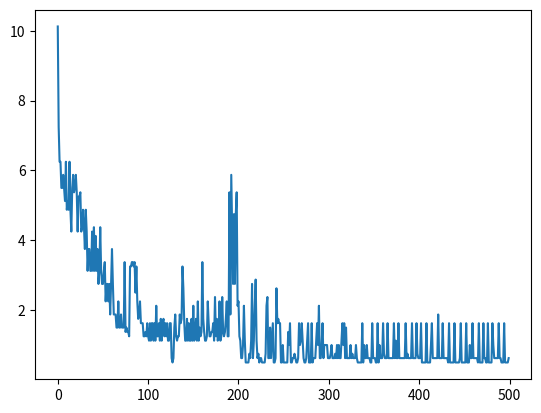

Recreate this plot in Python.
import math
import random
from copy import deepcopy
import json
import time

start = time.time()
neuronThreshold = 1

if True:  #  input("Use defaults? ") == "yes":
    random.seed(1)
    synapseNumber = 4
    network = [3, 5, 1]
    simulationTime = 25
    encodingInterval = 6
    refractorinessDecay = 80
    latestOutputSpike = 16
else:
    random.seed(int(input("Random seed? ")))
    synapseNumber = int(input("Number of Synapses?"))
    network = []
    network.append(3)
    hiddenLayer = int(input("Number of Hidden Layers?"))
    for x in range(1, hiddenLayer + 1):
        network.append(int(input("Number of Neurons in Hidden Layer " + str(x) + "?")))
    network.append(1)
    # describing network structure as neurons per layer
    simulationTime = float(input("Simulation Time?"))
    encodingInterval = float(input("Encoding Interval?"))
    refractorinessDecay = float(input("Refractoriness Decay?"))
    latestOutputSpike = int(input("Latest Output Spike?"))

synapseWeight = []
for w in range(1, len(network)):
    outputNeuronWeight = []
    for x in range(0, network[w]):  # w: 1--len
        inputNeuronWeight = []
        for y in range(0, network[w - 1]):  # w-1: 0--len-1
            synapsesPerConnection = []
            for z in range(0, synapseNumber):
                synapsesPerConnection.append(1)
            inputNeuronWeight.append(synapsesPerConnection)
        outputNeuronWeight.append(inputNeuronWeight)
    synapseWeight.append(outputNeuronWeight)
# Organization of synapse weights:
# > layer
#   > number of neuron in layer
#     > number of layer inputted from
#       > synapse number
neuronInput = []
for x in range(0, network[0]):
    neuronInput.append([0])
synapseDelayDelta = int(latestOutputSpike / synapseNumber)
synapseDelay = [1 + (n * synapseDelayDelta) for n in range(synapseNumber)]
# calculating synapse delays so that they cover the simulation time
timeDecay = encodingInterval + 1
# setting time decay based on encoding interval


def alpha(t):
    if t > 0:
        return (t / timeDecay) * math.exp(1 - (t/timeDecay))
    else:
        return 0


def refractoriness(time):
    if time > 0:
        return -2 * neuronThreshold * math.exp(-time/refractorinessDecay)
    else:
        return 0


def runNetwork(neuronInput):
    for a in range(0, len(network) - 1):
        outputNeuronNetworkOutput = []
        layerInternalState = []
        for b in range(0, network[a + 1]):
            # placeholder for outputs
            time = 0
            # counter for time
            output = []
            neuronInternalState = []
            while time <= simulationTime:
                activationFunction = (time > min(min(neuronInput)))
                internalState = 0
                if len(output) > 0:
                    activationFunction = ((time - output[-1]) > 2)
                    # heuristic rule: prevent spikes that are <= 2 ms apart
                if a == (len(network) - 2):
                    activationFunction *= (1 - len(output))
                if activationFunction == 1:
                    for x in range(0, network[a]):
                        for y in range(0, synapseNumber):
                            for z in range(0, len(neuronInput[x])):
                                adjustedTime = -neuronInput[x][z] - synapseDelay[y] + time
                                internalState += synapseWeight[a][b][x][y] * alpha(adjustedTime)
            # summing alpha function values for all received inputs to a neuron
            # an input is recieved from the previous layer when the sum of the
            # input time and the delay is equal to the time
                    if (len(output) > 0)*(internalState > 1):
                        internalState += refractoriness(time - output[-1])
                # adding the refractoriness term for the most recent output
                    if internalState > neuronThreshold:
                        output.append(time)
                # storing output time if the neuron outputs
                neuronInternalState.append(internalState)
                if time == simulationTime:
                    if len(output) == 0:
                        output.append(neuronInternalState.index(max(neuronInternalState)))
                        # heuristic rule
                    layerOutput.append(output)
                time = time + 1
            layerInternalState.append(neuronInternalState)
            outputNeuronNetworkOutput.append(output)
        networkInternalState.append(layerInternalState)
        neuronInput = deepcopy(layerOutput)
        networkOutput.append(outputNeuronNetworkOutput)


layerOutput = []
networkOutput = [deepcopy(neuronInput)]
networkInternalState = []
runNetwork(neuronInput)
sumSynapseWeight = 0
weightNumber = 0
for w in range (1, len(network)):
  for x in range (0, network[w]):
    for y in range (0, network[w-1]):
      for z in range (0, synapseNumber):
        synapseWeight[w-1][x][y][z] = random.uniform(1.0,10.0)
        sumSynapseWeight = sumSynapseWeight + synapseWeight[w-1][x][y][z]
        weightNumber = weightNumber + 1
meanSynapseWeight = sumSynapseWeight / weightNumber
# randomizing synapse weights
# calculating average synapse weight
for w in range (1, len(network)):
  for x in range (0, network[w]):
    for y in range (0, network[w-1]):
      for z in range (0, synapseNumber):
        synapseWeight[w-1][x][y][z] /= (meanSynapseWeight * layerOutput[-1][0])
# reducing the synapse weights based on the average and network output
# reduces the number of outputs from each neuron
# print("Network Outputs: " + str(networkOutput))
learningRate = 0.005  # float(input("Learning Rate?"))
maxEpoch = 500  # int(input("Max Epochs?"))
iteration = 1
errorTime = []
inputData = [[[0],[0],[0]],[[0],[6],[0]],[[6],[0],[0]],[[6],[6],[0]]]
maxIteration = maxEpoch*len(inputData)
epochInputData = deepcopy(inputData)
epochErrorTime = []
while iteration <= maxIteration:
  if len(epochInputData) == 0:
    epochInputData = deepcopy(inputData)
  neuronInput = epochInputData.pop(random.randint(0, len(epochInputData)-1))
  expectedOutput = [abs(neuronInput[0][0]-neuronInput[1][0]) + 10]
  layerOutput = []
  networkOutput = [deepcopy(neuronInput)]
  networkInternalState =[]

  runNetwork(neuronInput)

  error = 0.5*sum([
    (networkOutput[-1][x][0] - expectedOutput[x])**2
    for x in range(len(expectedOutput))
  ])

  errorTime.append(error)
  if (iteration)%len(inputData) == 0:
    squaredErrorSum = 0
    for x in range (0, len(inputData)):
        squaredErrorSum = squaredErrorSum + errorTime[-(x+1)]
    meanSquaredError = squaredErrorSum/len(inputData)
    epochErrorTime.append(meanSquaredError)
  previousSynapseWeight = deepcopy(synapseWeight)

  # Backpropagate through the final level of synapses: from output to the last
  # hidden layer
  for x in range (0, network[-1]):
    for y in range (0, network[-2]):
      for z in range (0, synapseNumber):
        errorOutput = networkOutput[-1][x][0] - expectedOutput[x]
        internalStateWeight = 0
        for a in range (0, len(networkOutput[-2][y])):
          adjustedTimeOutput = networkOutput[-1][x][0] - networkOutput[-2][y][a] - synapseDelay[z]
          internalStateWeight += alpha(adjustedTimeOutput)
        denominatorOutputInternalState = 0
        for a in range (0, network[-2]):
          for b in range (0, len(networkOutput[-2][a])):
            for c in range (0, synapseNumber):
              adjustedTimeOutput = networkOutput[-1][x][0] - networkOutput[-2][a][b] - synapseDelay[c]
              if adjustedTimeOutput > 0:
                alphaFunctionOutput = previousSynapseWeight[-1][x][a][c] * alpha(adjustedTimeOutput)
                denominatorOutputInternalState += alphaFunctionOutput*(1/adjustedTimeOutput - 1/timeDecay)
        if denominatorOutputInternalState < 0.1:
          denominatorOutputInternalState = 0.1
        outputInternalState = -1 / (denominatorOutputInternalState)
        errorGradient = errorOutput * outputInternalState * internalStateWeight
        synapseWeight[-1][x][y][z] = previousSynapseWeight[-1][x][y][z] - learningRate*errorGradient

  # Backpropagate through all the remaining layers
  for w in range (1, len(network)-1):
    for x in range (0, network[w]):
      for y in range (0, network[w-1]):
        for z in range (0, synapseNumber):
          errorGradient = 0
          for a in range (0, network[-1]):
            errorOutput = networkOutput[-1][a][0] - expectedOutput[a]
            denominatorOutputInternalState = 0
            for b in range (0, network[-2]):
              for c in range (0, len(networkOutput[-2][b])):
                for d in range (0, synapseNumber):
                  adjustedTimeOutput = networkOutput[-1][a][0] - networkOutput[-2][b][c] - synapseDelay[d]
                  if adjustedTimeOutput > 0:
                    alphaFunctionOutput = previousSynapseWeight[-1][a][b][d] * alpha(adjustedTimeOutput)
                    denominatorOutputInternalState += alphaFunctionOutput*(1/adjustedTimeOutput - 1/timeDecay)
            if denominatorOutputInternalState < 0.1:
              denominatorOutputInternalState = 0.1
            outputInternalState = -1 / (denominatorOutputInternalState)
            internalStateInputSum = 0
            if errorOutput != 0:
                for b in range (0, len(networkOutput[w][x])):
                    for c in range (0, synapseNumber):
                        adjustedTimeInput = networkOutput[-1][a][0] - networkOutput[w][x][b] - synapseDelay[c]
                        alphaFunctionInput = previousSynapseWeight[w-1][x][y][c] * alpha(adjustedTimeInput)
                        if adjustedTimeInput > 0:
                            internalStateInputSum = internalStateInputSum + alphaFunctionInput*(1/adjustedTimeInput - 1/timeDecay)
                internalStateInput = -1*internalStateInputSum
            errorInput = errorOutput*outputInternalState*internalStateInput
            inputWeight = 0
            for b in range (0, len(networkOutput[w][x])):
              if b == 0:
                inputInternalStateDenominator = 0
                for c in range (0, network[w-1]):
                  for d in range (0, len(networkOutput[w-1][c])):
                    for e in range (0, synapseNumber):
                      adjustedTimeInput = networkOutput[w][x][b] - networkOutput[w-1][c][d] - synapseDelay[e]
                      alphaFunctionInput = previousSynapseWeight[w-1][x][c][e] * alpha(adjustedTimeInput)
                      if adjustedTimeInput > 0:
                        inputInternalStateDenominator += alphaFunctionInput*(1/adjustedTimeInput - 1/timeDecay)
                if inputInternalStateDenominator < 0.1:
                    inputInternalStateDenominator = 0.1
                inputInternalState = -1/inputInternalStateDenominator
                internalStateWeight = 0
                for c in range (0, len(networkOutput[w-1][y])):
                  adjustedTimeInput = networkOutput[w][x][b] - networkOutput[w-1][y][c] - synapseDelay[z]
                  if adjustedTimeInput > 0:
                    internalStateWeight += alpha(adjustedTimeInput)
                inputWeight = inputInternalState*internalStateWeight
              if b > 0:
                inputInternalStateDenominator = 0
                for c in range (0, network[w-1]):
                  for d in range (0, len(networkOutput[w-1][c])):
                    for e in range (0, synapseNumber):
                      adjustedTimeInput = networkOutput[w][x][b] - networkOutput[w-1][c][d] - synapseDelay[e]
                      adjustedTimeRefractoriness = networkOutput[w][x][b] - networkOutput[w][x][b-1]
                      refractorinessInput = refractoriness(adjustedTimeRefractoriness)
                      if adjustedTimeInput > 0:
                        alphaFunctionInput = previousSynapseWeight[w-1][x][c][e] * alpha(adjustedTimeInput)
                        inputInternalStateDenominator += alphaFunctionInput*(1/adjustedTimeInput - 1/timeDecay) + (2*neuronThreshold/refractorinessDecay)*refractorinessInput
                      else:
                        inputInternalStateDenominator += (2*neuronThreshold/refractorinessDecay)*refractorinessInput
                if inputInternalStateDenominator < 0.1:
                    inputInternalStateDenominator = 0.1
                inputInternalState = -1/inputInternalStateDenominator
                internalStateWeight = 0
                for c in range (0, len(networkOutput[w-1][y])):
                  adjustedTimeInput = networkOutput[w][x][b] - networkOutput[w-1][y][c] - synapseDelay[z]
                  internalStateWeight += alpha(adjustedTimeInput)
                adjustedTimeRefractoriness = networkOutput[w][x][b] - networkOutput[w][x][b-1]
                refractorinessInput = refractoriness(adjustedTimeRefractoriness)
                internalStateInput = (2*neuronThreshold/refractorinessDecay)*refractorinessInput
                inputWeight = inputInternalState*(internalStateWeight+internalStateInput*inputWeight)
            errorGradient = errorGradient + errorInput*inputWeight
          synapseWeight[w-1][x][y][z] = previousSynapseWeight[w-1][x][y][z] - learningRate*errorGradient
  iteration = iteration + 1
end = time.time()
print("Time = " + str(end - start))
print("")
print("")

print("Network output:")
print(networkOutput)

import matplotlib.pyplot as plt
xs = range(len(epochErrorTime))
ys = epochErrorTime
plt.plot(xs, ys)
plt.show()
